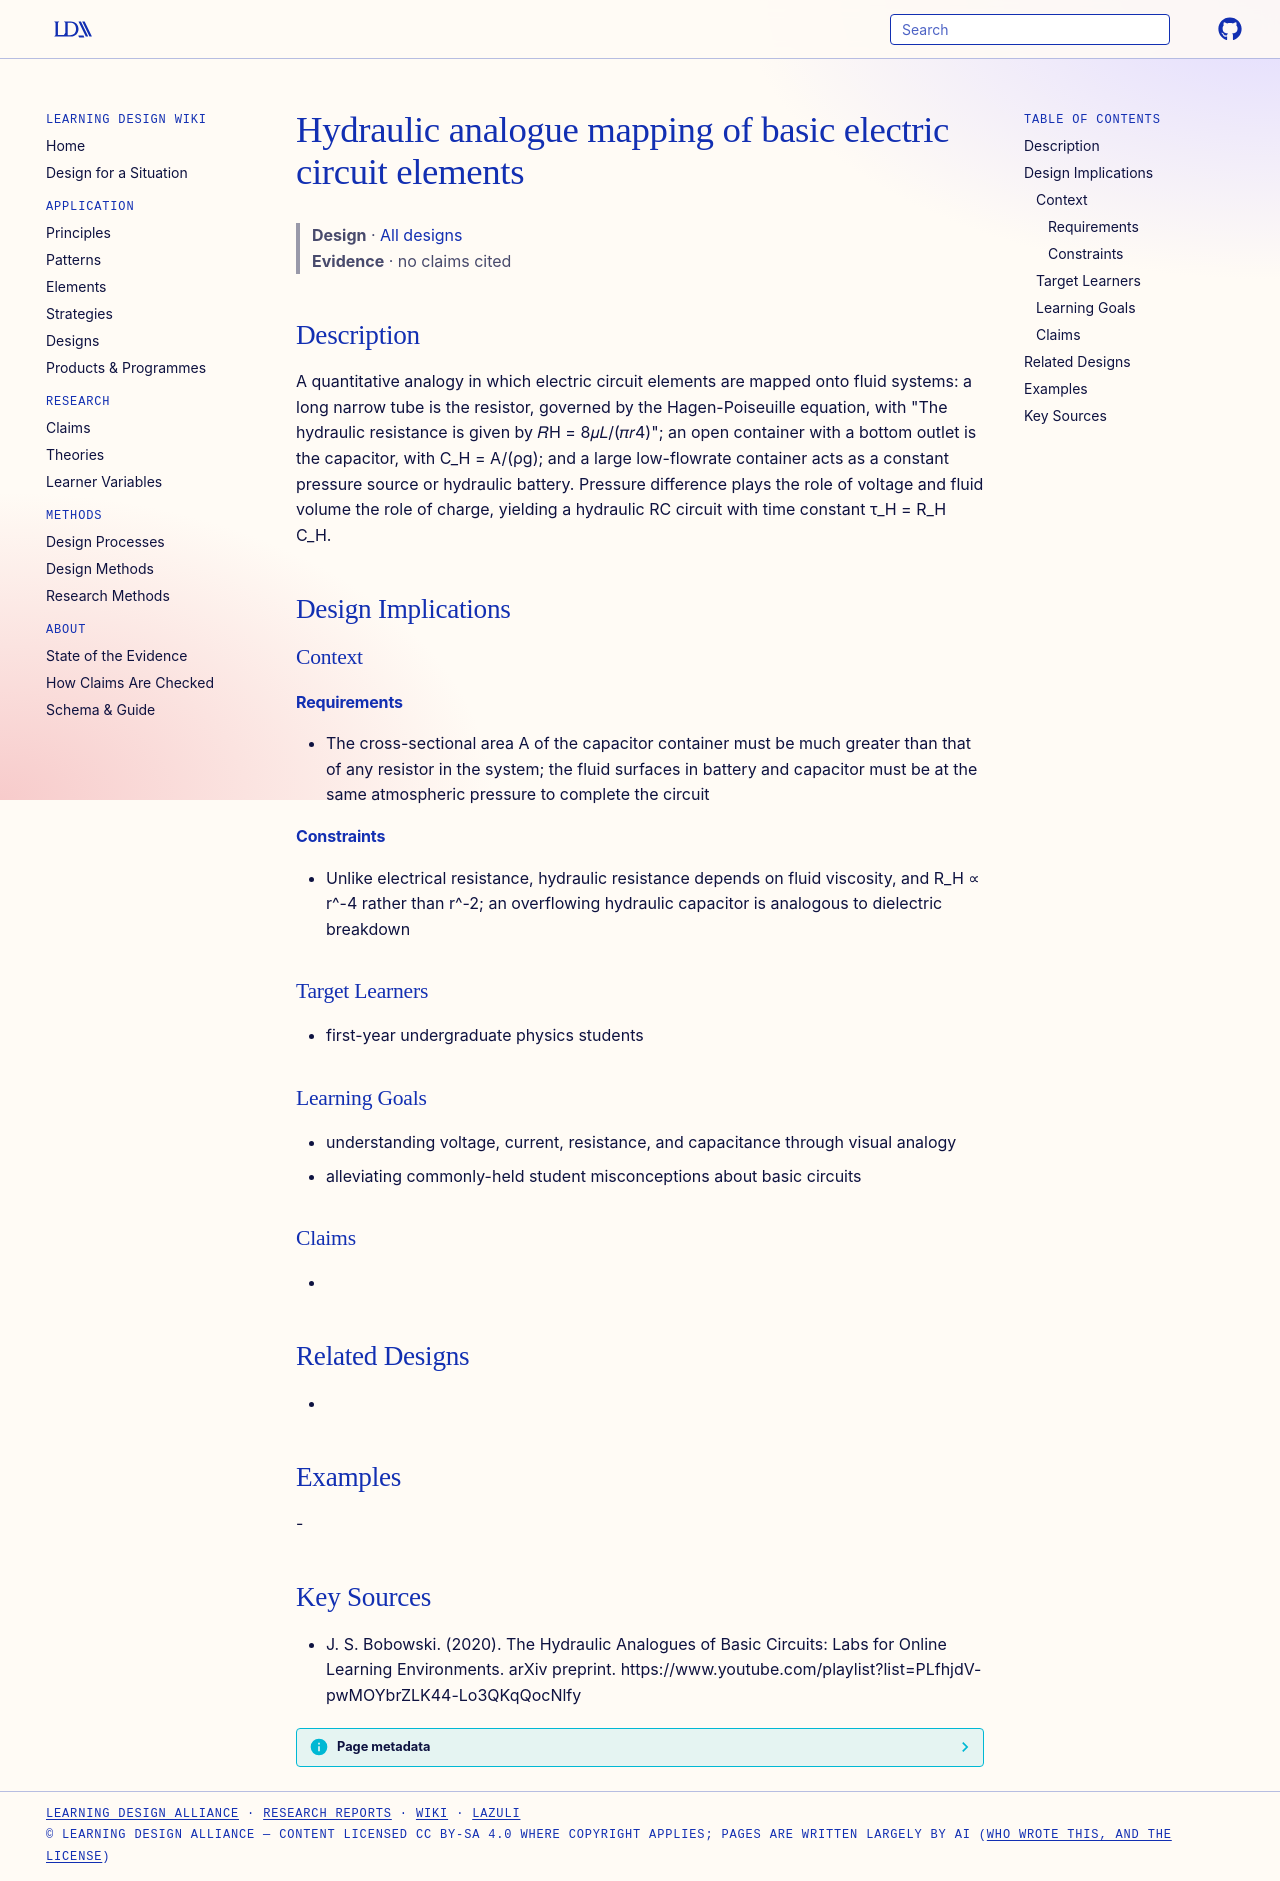

repository: Learning-Design-Alliance/learning-wiki · page: designs/hydraulic-analogue-circuit-mapping/index.html · generator: mkdocs

---
type: design
id: hydraulic-analogue-circuit-mapping
title: Hydraulic analogue mapping of basic electric circuit elements
description: "A quantitative analogy in which electric circuit elements are mapped onto fluid systems: a long narrow tube is the resistor, governed by the Hagen-Poiseuille equation, with \"The hydraulic resistance is given by 𝑅H = 8..."
status: review
generated:
  by: "process:settle-candidates"
  at: 2026-11-19
sources:
  - id: j-s-bobowski-2020
    resource: "https://www.youtube.com/playlist?list=PLfhjdV-pwMOYbrZLK44-Lo3QKqQocNlfy"
    title: "J. S. Bobowski. (2020). The Hydraulic Analogues of Basic Circuits: Labs for Online Learning Environments. arXiv preprint. https://www.youtube.com/playlist?list=PLfhjdV-pwMOYbrZLK44-Lo3QKqQocNlfy"
    author: J. S. Bobowski
---

# Hydraulic analogue mapping of basic electric circuit elements

> **Design** · [All designs](index.md)
> **Evidence** · no claims cited

## Description
A quantitative analogy in which electric circuit elements are mapped onto fluid systems: a long narrow tube is the resistor, governed by the Hagen-Poiseuille equation, with "The hydraulic resistance is given by 𝑅H = 8𝜇𝐿/(𝜋𝑟4)"; an open container with a bottom outlet is the capacitor, with C_H = A/(ρg); and a large low-flowrate container acts as a constant pressure source or hydraulic battery. Pressure difference plays the role of voltage and fluid volume the role of charge, yielding a hydraulic RC circuit with time constant τ_H = R_H C_H.

## Design Implications

### Context
#### Requirements
- The cross-sectional area A of the capacitor container must be much greater than that of any resistor in the system; the fluid surfaces in battery and capacitor must be at the same atmospheric pressure to complete the circuit
#### Constraints
- Unlike electrical resistance, hydraulic resistance depends on fluid viscosity, and R_H ∝ r^-4 rather than r^-2; an overflowing hydraulic capacitor is analogous to dielectric breakdown

### Target Learners
- first-year undergraduate physics students

### Learning Goals
- understanding voltage, current, resistance, and capacitance through visual analogy
- alleviating commonly-held student misconceptions about basic circuits

### Claims
- 

## Related Designs
- 

## Examples
-

## Key Sources
- J. S. Bobowski. (2020). The Hydraulic Analogues of Basic Circuits: Labs for Online Learning Environments. arXiv preprint. https://www.youtube.com/playlist?list=PLfhjdV-pwMOYbrZLK44-Lo3QKqQocNlfy
